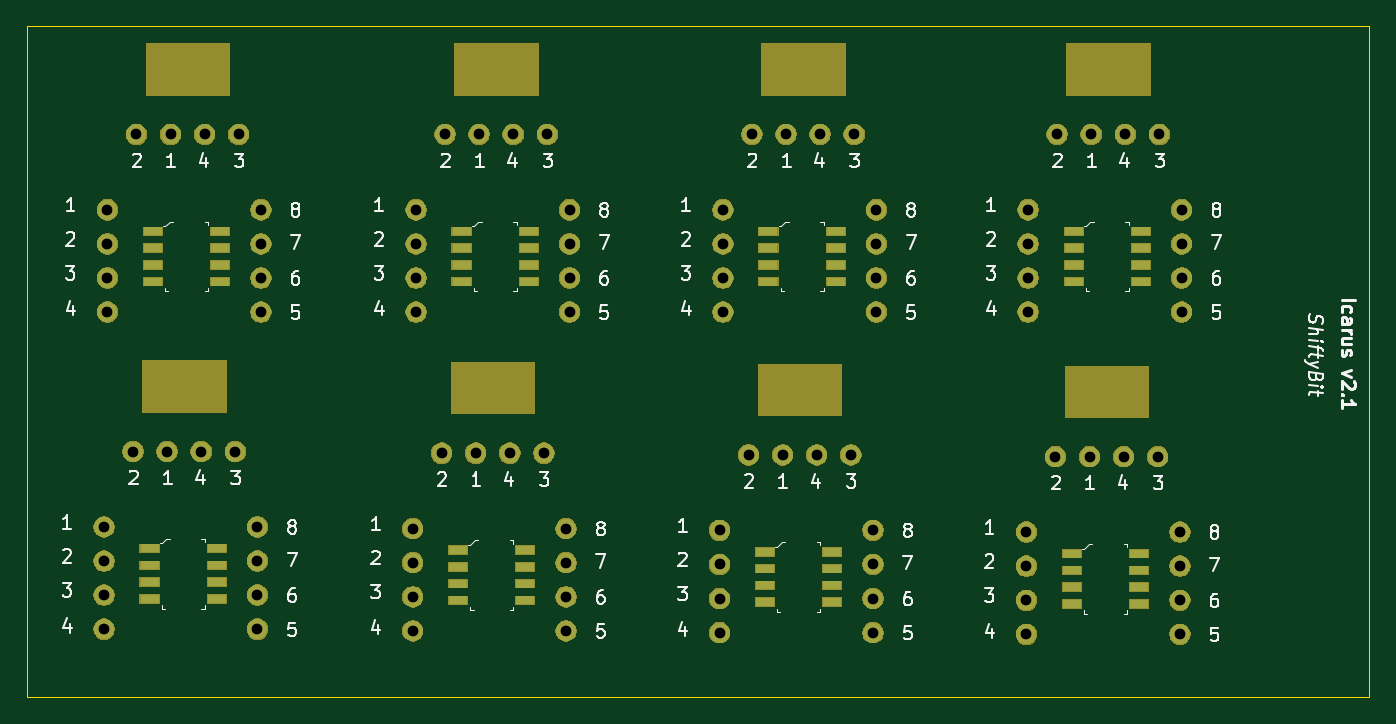
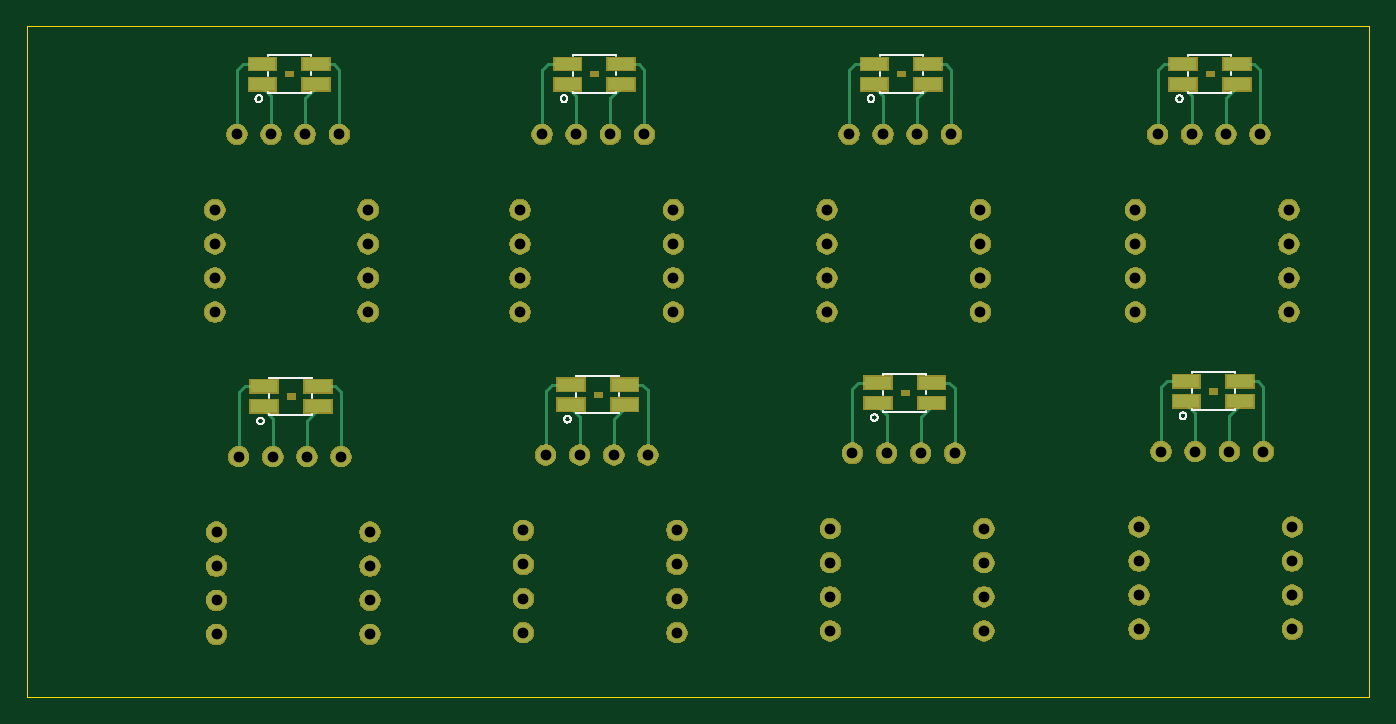
Circuit board: 11 layer files. Board 100.0 x 50.0 mm.
- bottom_copper: bob_ws2811_driver-B_Cu.gbr (8176 bytes)
- bottom_mask: bob_ws2811_driver-B_Mask.gbr (119888 bytes)
- paste: bob_ws2811_driver-B_Paste.gbr (1380 bytes)
- bottom_silk: bob_ws2811_driver-B_SilkS.gbr (13852 bytes)
- outline: bob_ws2811_driver-Edge_Cuts.gbr (713 bytes)
- top_copper: bob_ws2811_driver-F_Cu.gbr (4822 bytes)
- top_mask: bob_ws2811_driver-F_Mask.gbr (125456 bytes)
- paste: bob_ws2811_driver-F_Paste.gbr (2212 bytes)
- top_silk: bob_ws2811_driver-F_SilkS.gbr (39624 bytes)
- drill: bob_ws2811_driver-NPTH.drl (286 bytes)
- drill: bob_ws2811_driver-PTH.drl (1929 bytes)

=== bottom_copper: bob_ws2811_driver-B_Cu.gbr (8176 bytes, source omitted) ===
=== bottom_mask: bob_ws2811_driver-B_Mask.gbr (119888 bytes, source omitted) ===
=== paste: bob_ws2811_driver-B_Paste.gbr ===
G04 #@! TF.GenerationSoftware,KiCad,Pcbnew,(5.1.4)-1*
G04 #@! TF.CreationDate,2019-12-01T11:28:44-05:00*
G04 #@! TF.ProjectId,bob_ws2811_driver,626f625f-7773-4323-9831-315f64726976,rev?*
G04 #@! TF.SameCoordinates,Original*
G04 #@! TF.FileFunction,Paste,Bot*
G04 #@! TF.FilePolarity,Positive*
%FSLAX46Y46*%
G04 Gerber Fmt 4.6, Leading zero omitted, Abs format (unit mm)*
G04 Created by KiCad (PCBNEW (5.1.4)-1) date 2019-12-01 11:28:44*
%MOMM*%
%LPD*%
G04 APERTURE LIST*
%ADD10R,2.000000X0.899160*%
G04 APERTURE END LIST*
D10*
X109633000Y-52946300D03*
X109633000Y-51447700D03*
X113633000Y-51447700D03*
X113633000Y-52946300D03*
X136620000Y-53073300D03*
X136620000Y-51574700D03*
X132620000Y-51574700D03*
X132620000Y-53073300D03*
X155480000Y-53200300D03*
X155480000Y-51701700D03*
X159480000Y-51701700D03*
X159480000Y-53200300D03*
X182340000Y-53327300D03*
X182340000Y-51828700D03*
X178340000Y-51828700D03*
X178340000Y-53327300D03*
X178467000Y-29324300D03*
X178467000Y-27825700D03*
X182467000Y-27825700D03*
X182467000Y-29324300D03*
X159734000Y-29324300D03*
X159734000Y-27825700D03*
X155734000Y-27825700D03*
X155734000Y-29324300D03*
X132874000Y-29324300D03*
X132874000Y-27825700D03*
X136874000Y-27825700D03*
X136874000Y-29324300D03*
X113887000Y-29324300D03*
X113887000Y-27825700D03*
X109887000Y-27825700D03*
X109887000Y-29324300D03*
M02*

=== bottom_silk: bob_ws2811_driver-B_SilkS.gbr (13852 bytes, source omitted) ===
=== outline: bob_ws2811_driver-Edge_Cuts.gbr ===
G04 #@! TF.GenerationSoftware,KiCad,Pcbnew,(5.1.4)-1*
G04 #@! TF.CreationDate,2019-12-01T11:28:44-05:00*
G04 #@! TF.ProjectId,bob_ws2811_driver,626f625f-7773-4323-9831-315f64726976,rev?*
G04 #@! TF.SameCoordinates,Original*
G04 #@! TF.FileFunction,Profile,NP*
%FSLAX46Y46*%
G04 Gerber Fmt 4.6, Leading zero omitted, Abs format (unit mm)*
G04 Created by KiCad (PCBNEW (5.1.4)-1) date 2019-12-01 11:28:44*
%MOMM*%
%LPD*%
G04 APERTURE LIST*
%ADD10C,0.050000*%
G04 APERTURE END LIST*
D10*
X100000000Y-25000000D02*
X200000000Y-25000000D01*
X100000000Y-75000000D02*
X200000000Y-75000000D01*
X200000000Y-25000000D02*
X200000000Y-75000000D01*
X100000000Y-25000000D02*
X100000000Y-75000000D01*
M02*

=== top_copper: bob_ws2811_driver-F_Cu.gbr ===
G04 #@! TF.GenerationSoftware,KiCad,Pcbnew,(5.1.4)-1*
G04 #@! TF.CreationDate,2019-12-01T11:28:43-05:00*
G04 #@! TF.ProjectId,bob_ws2811_driver,626f625f-7773-4323-9831-315f64726976,rev?*
G04 #@! TF.SameCoordinates,Original*
G04 #@! TF.FileFunction,Copper,L1,Top*
G04 #@! TF.FilePolarity,Positive*
%FSLAX46Y46*%
G04 Gerber Fmt 4.6, Leading zero omitted, Abs format (unit mm)*
G04 Created by KiCad (PCBNEW (5.1.4)-1) date 2019-12-01 11:28:44*
%MOMM*%
%LPD*%
G04 APERTURE LIST*
%ADD10R,1.400000X0.600000*%
%ADD11C,1.500000*%
G04 APERTURE END LIST*
D10*
X109133000Y-63911000D03*
X109133000Y-65161000D03*
X109133000Y-66411000D03*
X109133000Y-67661000D03*
X114133000Y-67661000D03*
X114133000Y-66411000D03*
X114133000Y-65161000D03*
X114133000Y-63911000D03*
D11*
X115522000Y-56690000D03*
X112982000Y-56690000D03*
X110442000Y-56690000D03*
X107902000Y-56690000D03*
X105743000Y-69929000D03*
X105743000Y-67389000D03*
X105743000Y-64849000D03*
X105743000Y-62309000D03*
X117173000Y-62309000D03*
X117173000Y-64849000D03*
X117173000Y-67389000D03*
X117173000Y-69929000D03*
D10*
X137120000Y-64038000D03*
X137120000Y-65288000D03*
X137120000Y-66538000D03*
X137120000Y-67788000D03*
X132120000Y-67788000D03*
X132120000Y-66538000D03*
X132120000Y-65288000D03*
X132120000Y-64038000D03*
D11*
X130889000Y-56817000D03*
X133429000Y-56817000D03*
X135969000Y-56817000D03*
X138509000Y-56817000D03*
X128730000Y-62436000D03*
X128730000Y-64976000D03*
X128730000Y-67516000D03*
X128730000Y-70056000D03*
X140160000Y-70056000D03*
X140160000Y-67516000D03*
X140160000Y-64976000D03*
X140160000Y-62436000D03*
X161369000Y-56944000D03*
X158829000Y-56944000D03*
X156289000Y-56944000D03*
X153749000Y-56944000D03*
X151590000Y-70183000D03*
X151590000Y-67643000D03*
X151590000Y-65103000D03*
X151590000Y-62563000D03*
X163020000Y-62563000D03*
X163020000Y-65103000D03*
X163020000Y-67643000D03*
X163020000Y-70183000D03*
D10*
X154980000Y-64165000D03*
X154980000Y-65415000D03*
X154980000Y-66665000D03*
X154980000Y-67915000D03*
X159980000Y-67915000D03*
X159980000Y-66665000D03*
X159980000Y-65415000D03*
X159980000Y-64165000D03*
D11*
X185880000Y-70310000D03*
X185880000Y-67770000D03*
X185880000Y-65230000D03*
X185880000Y-62690000D03*
X174450000Y-62690000D03*
X174450000Y-65230000D03*
X174450000Y-67770000D03*
X174450000Y-70310000D03*
X176609000Y-57071000D03*
X179149000Y-57071000D03*
X181689000Y-57071000D03*
X184229000Y-57071000D03*
D10*
X182840000Y-64292000D03*
X182840000Y-65542000D03*
X182840000Y-66792000D03*
X182840000Y-68042000D03*
X177840000Y-68042000D03*
X177840000Y-66792000D03*
X177840000Y-65542000D03*
X177840000Y-64292000D03*
D11*
X186007000Y-38687000D03*
X186007000Y-41227000D03*
X186007000Y-43767000D03*
X186007000Y-46307000D03*
X184356000Y-33068000D03*
X181816000Y-33068000D03*
X179276000Y-33068000D03*
X176736000Y-33068000D03*
X174577000Y-46307000D03*
X174577000Y-43767000D03*
X174577000Y-41227000D03*
X174577000Y-38687000D03*
D10*
X177967000Y-40289000D03*
X177967000Y-41539000D03*
X177967000Y-42789000D03*
X177967000Y-44039000D03*
X182967000Y-44039000D03*
X182967000Y-42789000D03*
X182967000Y-41539000D03*
X182967000Y-40289000D03*
D11*
X154003000Y-33068000D03*
X156543000Y-33068000D03*
X159083000Y-33068000D03*
X161623000Y-33068000D03*
D10*
X160234000Y-40289000D03*
X160234000Y-41539000D03*
X160234000Y-42789000D03*
X160234000Y-44039000D03*
X155234000Y-44039000D03*
X155234000Y-42789000D03*
X155234000Y-41539000D03*
X155234000Y-40289000D03*
D11*
X151844000Y-38687000D03*
X151844000Y-41227000D03*
X151844000Y-43767000D03*
X151844000Y-46307000D03*
X163274000Y-46307000D03*
X163274000Y-43767000D03*
X163274000Y-41227000D03*
X163274000Y-38687000D03*
X128984000Y-46307000D03*
X128984000Y-43767000D03*
X128984000Y-41227000D03*
X128984000Y-38687000D03*
X140414000Y-38687000D03*
X140414000Y-41227000D03*
X140414000Y-43767000D03*
X140414000Y-46307000D03*
D10*
X132374000Y-40289000D03*
X132374000Y-41539000D03*
X132374000Y-42789000D03*
X132374000Y-44039000D03*
X137374000Y-44039000D03*
X137374000Y-42789000D03*
X137374000Y-41539000D03*
X137374000Y-40289000D03*
D11*
X138763000Y-33068000D03*
X136223000Y-33068000D03*
X133683000Y-33068000D03*
X131143000Y-33068000D03*
X117427000Y-46307000D03*
X117427000Y-43767000D03*
X117427000Y-41227000D03*
X117427000Y-38687000D03*
X105997000Y-38687000D03*
X105997000Y-41227000D03*
X105997000Y-43767000D03*
X105997000Y-46307000D03*
D10*
X114387000Y-40289000D03*
X114387000Y-41539000D03*
X114387000Y-42789000D03*
X114387000Y-44039000D03*
X109387000Y-44039000D03*
X109387000Y-42789000D03*
X109387000Y-41539000D03*
X109387000Y-40289000D03*
D11*
X108156000Y-33068000D03*
X110696000Y-33068000D03*
X113236000Y-33068000D03*
X115776000Y-33068000D03*
M02*

=== top_mask: bob_ws2811_driver-F_Mask.gbr (125456 bytes, source omitted) ===
=== paste: bob_ws2811_driver-F_Paste.gbr ===
G04 #@! TF.GenerationSoftware,KiCad,Pcbnew,(5.1.4)-1*
G04 #@! TF.CreationDate,2019-12-01T11:28:44-05:00*
G04 #@! TF.ProjectId,bob_ws2811_driver,626f625f-7773-4323-9831-315f64726976,rev?*
G04 #@! TF.SameCoordinates,Original*
G04 #@! TF.FileFunction,Paste,Top*
G04 #@! TF.FilePolarity,Positive*
%FSLAX46Y46*%
G04 Gerber Fmt 4.6, Leading zero omitted, Abs format (unit mm)*
G04 Created by KiCad (PCBNEW (5.1.4)-1) date 2019-12-01 11:28:44*
%MOMM*%
%LPD*%
G04 APERTURE LIST*
%ADD10R,1.400000X0.600000*%
G04 APERTURE END LIST*
D10*
X109133000Y-63911000D03*
X109133000Y-65161000D03*
X109133000Y-66411000D03*
X109133000Y-67661000D03*
X114133000Y-67661000D03*
X114133000Y-66411000D03*
X114133000Y-65161000D03*
X114133000Y-63911000D03*
X137120000Y-64038000D03*
X137120000Y-65288000D03*
X137120000Y-66538000D03*
X137120000Y-67788000D03*
X132120000Y-67788000D03*
X132120000Y-66538000D03*
X132120000Y-65288000D03*
X132120000Y-64038000D03*
X154980000Y-64165000D03*
X154980000Y-65415000D03*
X154980000Y-66665000D03*
X154980000Y-67915000D03*
X159980000Y-67915000D03*
X159980000Y-66665000D03*
X159980000Y-65415000D03*
X159980000Y-64165000D03*
X182840000Y-64292000D03*
X182840000Y-65542000D03*
X182840000Y-66792000D03*
X182840000Y-68042000D03*
X177840000Y-68042000D03*
X177840000Y-66792000D03*
X177840000Y-65542000D03*
X177840000Y-64292000D03*
X177967000Y-40289000D03*
X177967000Y-41539000D03*
X177967000Y-42789000D03*
X177967000Y-44039000D03*
X182967000Y-44039000D03*
X182967000Y-42789000D03*
X182967000Y-41539000D03*
X182967000Y-40289000D03*
X160234000Y-40289000D03*
X160234000Y-41539000D03*
X160234000Y-42789000D03*
X160234000Y-44039000D03*
X155234000Y-44039000D03*
X155234000Y-42789000D03*
X155234000Y-41539000D03*
X155234000Y-40289000D03*
X132374000Y-40289000D03*
X132374000Y-41539000D03*
X132374000Y-42789000D03*
X132374000Y-44039000D03*
X137374000Y-44039000D03*
X137374000Y-42789000D03*
X137374000Y-41539000D03*
X137374000Y-40289000D03*
X114387000Y-40289000D03*
X114387000Y-41539000D03*
X114387000Y-42789000D03*
X114387000Y-44039000D03*
X109387000Y-44039000D03*
X109387000Y-42789000D03*
X109387000Y-41539000D03*
X109387000Y-40289000D03*
M02*

=== top_silk: bob_ws2811_driver-F_SilkS.gbr (39624 bytes, source omitted) ===
=== drill: bob_ws2811_driver-NPTH.drl ===
M48
; DRILL file {KiCad (5.1.4)-1} date 12/1/2019 11:28:50 AM
; FORMAT={-:-/ absolute / inch / decimal}
; #@! TF.CreationDate,2019-12-01T11:28:50-05:00
; #@! TF.GenerationSoftware,Kicad,Pcbnew,(5.1.4)-1
; #@! TF.FileFunction,NonPlated,1,2,NPTH
FMAT,2
INCH
%
G90
G05
T0
M30

=== drill: bob_ws2811_driver-PTH.drl ===
M48
; DRILL file {KiCad (5.1.4)-1} date 12/1/2019 11:28:50 AM
; FORMAT={-:-/ absolute / inch / decimal}
; #@! TF.CreationDate,2019-12-01T11:28:50-05:00
; #@! TF.GenerationSoftware,Kicad,Pcbnew,(5.1.4)-1
; #@! TF.FileFunction,Plated,1,2,PTH
FMAT,2
INCH
T1C0.0315
%
G90
G05
T1
X4.6231Y-1.5231
X4.6231Y-1.6231
X4.6231Y-1.7231
X4.6231Y-1.8231
X4.1631Y-2.4531
X4.1631Y-2.5531
X4.1631Y-2.6531
X4.1631Y-2.7531
X5.1531Y-2.2369
X5.2531Y-2.2369
X5.3531Y-2.2369
X5.4531Y-2.2369
X6.8681Y-2.4681
X6.8681Y-2.5681
X6.8681Y-2.6681
X6.8681Y-2.7681
X4.6131Y-2.4531
X4.6131Y-2.5531
X4.6131Y-2.6531
X4.6131Y-2.7531
X6.8731Y-1.5231
X6.8731Y-1.6231
X6.8731Y-1.7231
X6.8731Y-1.8231
X5.9681Y-2.4631
X5.9681Y-2.5631
X5.9681Y-2.6631
X5.9681Y-2.7631
X7.3231Y-1.5231
X7.3231Y-1.6231
X7.3231Y-1.7231
X7.3231Y-1.8231
X5.5181Y-2.4581
X5.5181Y-2.5581
X5.5181Y-2.6581
X5.5181Y-2.7581
X4.2481Y-2.2319
X4.3481Y-2.2319
X4.4481Y-2.2319
X4.5481Y-2.2319
X7.3181Y-2.4681
X7.3181Y-2.5681
X7.3181Y-2.6681
X7.3181Y-2.7681
X5.9781Y-1.5231
X5.9781Y-1.6231
X5.9781Y-1.7231
X5.9781Y-1.8231
X5.1631Y-1.3019
X5.2631Y-1.3019
X5.3631Y-1.3019
X5.4631Y-1.3019
X6.4181Y-2.4631
X6.4181Y-2.5631
X6.4181Y-2.6631
X6.4181Y-2.7631
X5.0781Y-1.5231
X5.0781Y-1.6231
X5.0781Y-1.7231
X5.0781Y-1.8231
X4.1731Y-1.5231
X4.1731Y-1.6231
X4.1731Y-1.7231
X4.1731Y-1.8231
X6.4281Y-1.5231
X6.4281Y-1.6231
X6.4281Y-1.7231
X6.4281Y-1.8231
X6.9581Y-1.3019
X7.0581Y-1.3019
X7.1581Y-1.3019
X7.2581Y-1.3019
X6.0531Y-2.2419
X6.1531Y-2.2419
X6.2531Y-2.2419
X6.3531Y-2.2419
X5.0681Y-2.4581
X5.0681Y-2.5581
X5.0681Y-2.6581
X5.0681Y-2.7581
X6.0631Y-1.3019
X6.1631Y-1.3019
X6.2631Y-1.3019
X6.3631Y-1.3019
X4.2581Y-1.3019
X4.3581Y-1.3019
X4.4581Y-1.3019
X4.5581Y-1.3019
X5.5281Y-1.5231
X5.5281Y-1.6231
X5.5281Y-1.7231
X5.5281Y-1.8231
X6.9531Y-2.2469
X7.0531Y-2.2469
X7.1531Y-2.2469
X7.2531Y-2.2469
T0
M30

